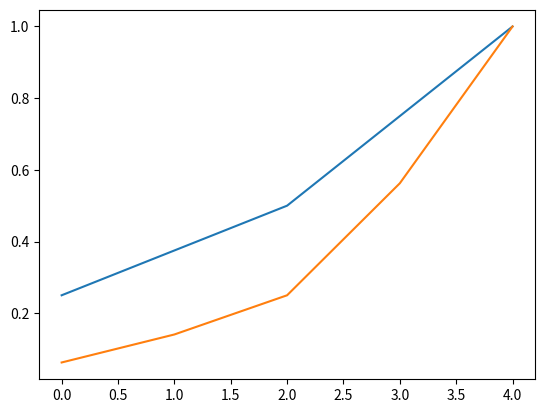

Write the Python code that produced this figure. (Note: this script raises an exception after producing the figure.)
import matplotlib.pyplot as plt

width = [320, 480, 640, 960, 1280]
height = [180, 270, 360, 540, 720]

widthState = []
pixelState = []
for i in range(len(width)):
    widthState.append(width[i] / max(width))
    pixelState.append(width[i] * height[i] /1280 / 720)

plt.plot(range(0, 5), widthState)
plt.plot(range(0, 5), pixelState)
plt.savefig('tmpTry/widthState.png')